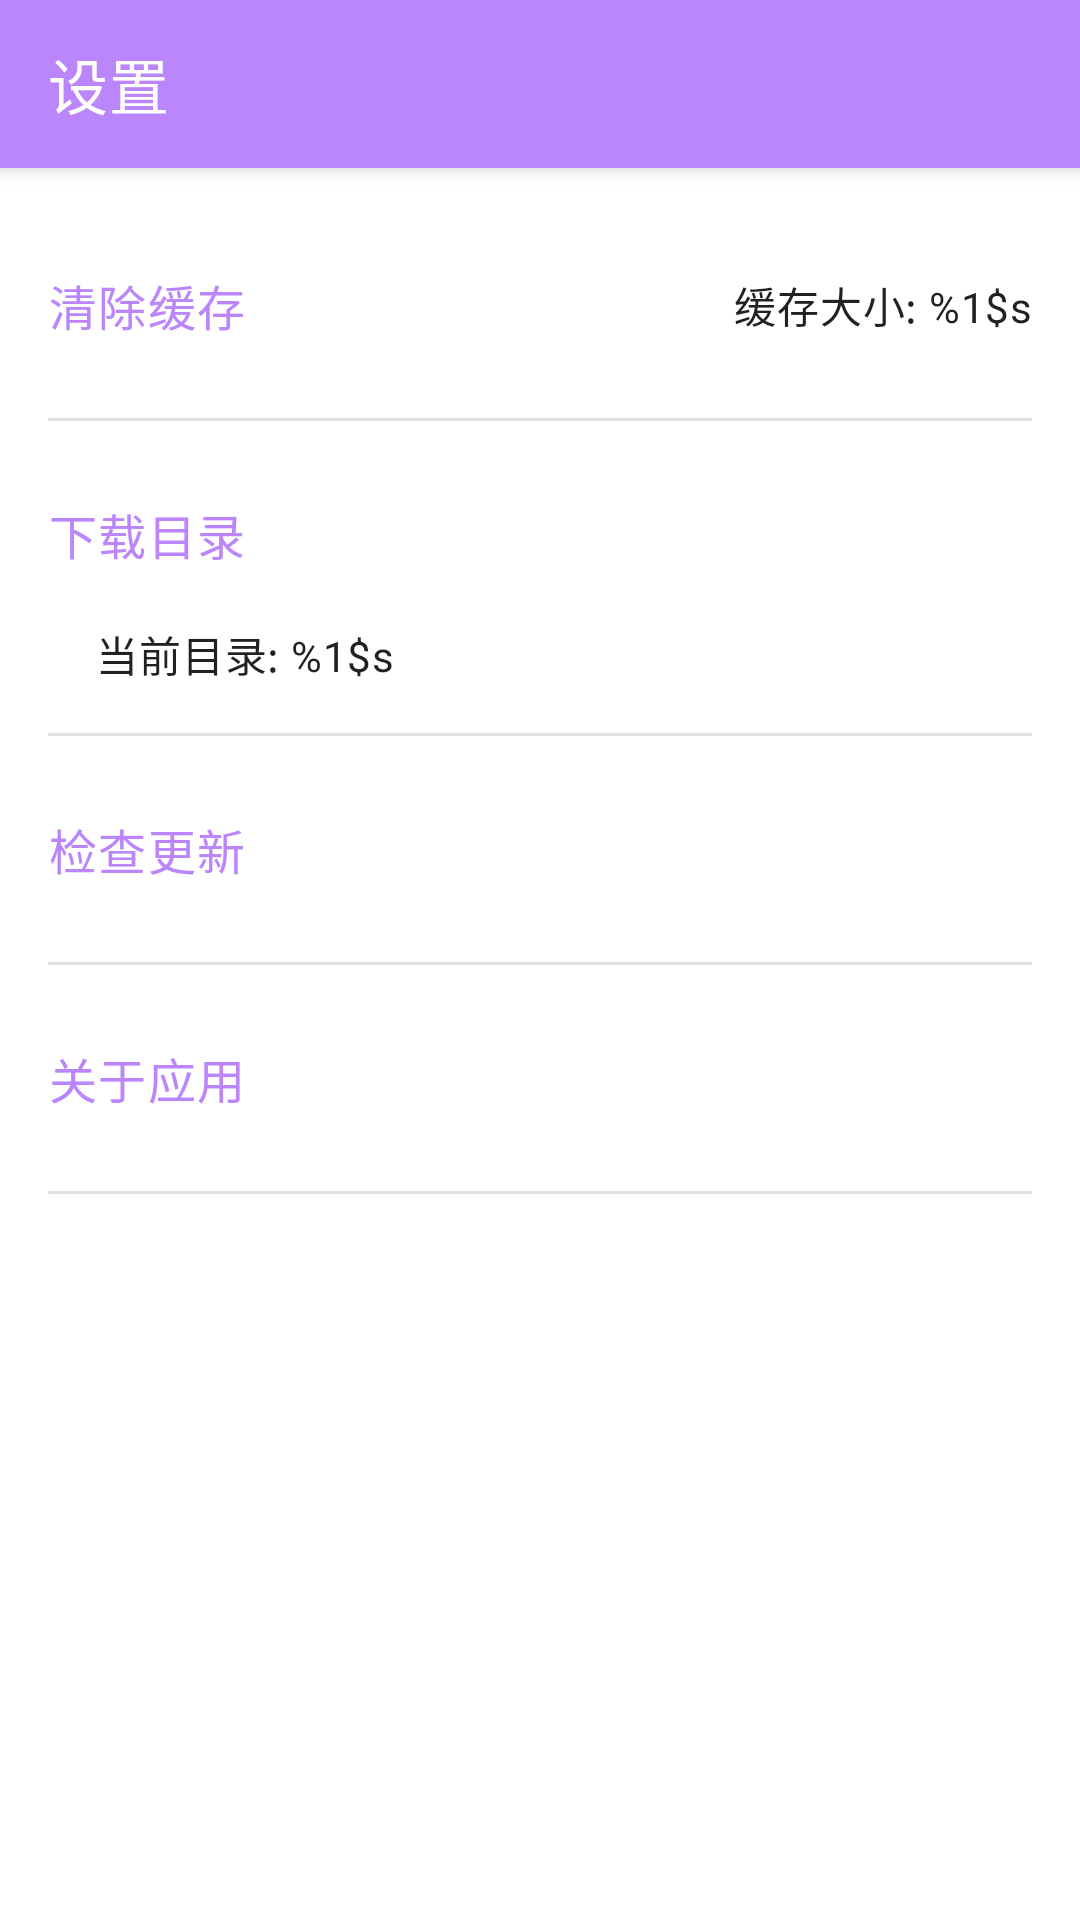

Produce the Android XML layout that renders to this screen, including the resource entries it uses.
<!-- AndroidManifest.xml: application theme Theme.MoelyApp -->
<!-- res/layout/activity_settings.xml -->
<?xml version="1.0" encoding="utf-8"?>
<androidx.constraintlayout.widget.ConstraintLayout xmlns:android="http://schemas.android.com/apk/res/android"
    xmlns:app="http://schemas.android.com/apk/res-auto"
    xmlns:tools="http://schemas.android.com/tools"
    android:layout_width="match_parent"
    android:layout_height="match_parent"
    tools:context="link.moely.mobile.SettingsActivity"> 

    
    <com.google.android.material.appbar.MaterialToolbar
        android:id="@+id/toolbar_settings"
        android:layout_width="0dp"
        android:layout_height="?attr/actionBarSize"
        android:background="?attr/colorPrimary"
        android:elevation="4dp"
        android:theme="@style/ThemeOverlay.AppCompat.Dark.ActionBar"
        app:popupTheme="@style/ThemeOverlay.AppCompat.Light"
        app:title="@string/title_activity_settings"
        app:titleTextColor="?attr/colorOnPrimary"
        app:layout_constraintStart_toStartOf="parent"
        app:layout_constraintEnd_toEndOf="parent"
        app:layout_constraintTop_toTopOf="parent" />

    <LinearLayout
        android:layout_width="0dp"
        android:layout_height="0dp"
        android:orientation="vertical"
        android:padding="16dp"
        app:layout_constraintBottom_toBottomOf="parent"
        app:layout_constraintEnd_toEndOf="parent"
        app:layout_constraintStart_toStartOf="parent"
        app:layout_constraintTop_toBottomOf="@id/toolbar_settings">

        
        

        
        <LinearLayout
            android:layout_width="match_parent"
            android:layout_height="wrap_content"
            android:orientation="horizontal"
            android:gravity="center_vertical">

            <com.google.android.material.button.MaterialButton
                android:id="@+id/clearCacheButton"
                android:layout_width="0dp"
                android:layout_height="wrap_content"
                android:layout_weight="1"
                android:text="@string/clear_cache"
                style="@style/Widget.MaterialComponents.Button.TextButton"
                android:textAppearance="?attr/textAppearanceBody1"
                android:gravity="start|center_vertical"
                android:paddingHorizontal="0dp"
                android:paddingVertical="12dp"/>

            <TextView
                android:id="@+id/cacheSizeTextView"
                android:layout_width="wrap_content"
                android:layout_height="wrap_content"
                android:text="@string/cache_size_placeholder"
                android:textAppearance="?attr/textAppearanceBody2"
                android:layout_marginStart="8dp"
                android:gravity="end"/>
        </LinearLayout>

        <com.google.android.material.divider.MaterialDivider
            android:layout_width="match_parent"
            android:layout_height="1dp"
            android:layout_marginVertical="8dp"/>

        
        <com.google.android.material.button.MaterialButton
            android:id="@+id/downloadDirectoryButton"
            android:layout_width="match_parent"
            android:layout_height="wrap_content"
            android:text="@string/download_directory"
            style="@style/Widget.MaterialComponents.Button.TextButton"
            android:textAppearance="?attr/textAppearanceBody1"
            android:gravity="start|center_vertical"
            android:paddingHorizontal="0dp"
            android:paddingVertical="12dp"/>

        <TextView
            android:id="@+id/currentDownloadDirectoryTextView"
            android:layout_width="match_parent"
            android:layout_height="wrap_content"
            android:text="@string/current_download_directory"
            android:textAppearance="?attr/textAppearanceBody2"
            android:layout_marginStart="16dp"
            android:layout_marginBottom="8dp"/>

        <com.google.android.material.divider.MaterialDivider
            android:layout_width="match_parent"
            android:layout_height="1dp"
            android:layout_marginVertical="8dp"/>

        
        <com.google.android.material.button.MaterialButton
            android:id="@+id/checkUpdateButton"
            android:layout_width="match_parent"
            android:layout_height="wrap_content"
            android:text="@string/check_for_updates"
            style="@style/Widget.MaterialComponents.Button.TextButton"
            android:textAppearance="?attr/textAppearanceBody1"
            android:gravity="start|center_vertical"
            android:paddingHorizontal="0dp"
            android:paddingVertical="12dp"/>

        <com.google.android.material.divider.MaterialDivider
            android:layout_width="match_parent"
            android:layout_height="1dp"
            android:layout_marginVertical="8dp"/>

        
        <com.google.android.material.button.MaterialButton
            android:id="@+id/aboutAppButton"
            android:layout_width="match_parent"
            android:layout_height="wrap_content"
            android:text="@string/about_app"
            style="@style/Widget.MaterialComponents.Button.TextButton"
            android:textAppearance="?attr/textAppearanceBody1"
            android:gravity="start|center_vertical"
            android:paddingHorizontal="0dp"
            android:paddingVertical="12dp"/>

        <com.google.android.material.divider.MaterialDivider
            android:layout_width="match_parent"
            android:layout_height="1dp"
            android:layout_marginVertical="8dp"/>

    </LinearLayout>
</androidx.constraintlayout.widget.ConstraintLayout>
<!-- resources referenced by this layout -->
<resources>
  <string name="about_app">关于应用</string>
  <string name="cache_size_placeholder">缓存大小: %1$s</string>
  <string name="check_for_updates">检查更新</string>
  <string name="clear_cache">清除缓存</string>
  <string name="current_download_directory">当前目录: %1$s</string>
  <string name="download_directory">下载目录</string>
  <string name="title_activity_settings">设置</string>
  <style name="Theme.MoelyApp" parent="Theme.MaterialComponents.DayNight.NoActionBar">
          
          <item name="colorPrimary">@color/purple_200</item>
          <item name="colorPrimaryVariant">@color/purple_500</item>
          <item name="colorOnPrimary">@color/white</item>
          
          <item name="colorSecondary">@color/teal_200</item>
          <item name="colorSecondaryVariant">@color/teal_700</item>
          <item name="colorOnSecondary">@color/black</item>
          
          <item name="android:statusBarColor" tools:targetApi="l">?attr/colorPrimaryVariant</item>
          
          <item name="android:windowBackground">?attr/colorSurface</item>
          <item name="android:navigationBarColor">?attr/colorSurface</item>
      </style>
  <color name="purple_200">#FFBB86FC</color>
  <color name="purple_500">#FF6200EE</color>
  <color name="white">#FFFFFFFF</color>
  <color name="teal_200">#FF03DAC5</color>
  <color name="teal_700">#FF018786</color>
  <color name="black">#FF000000</color>
</resources>
